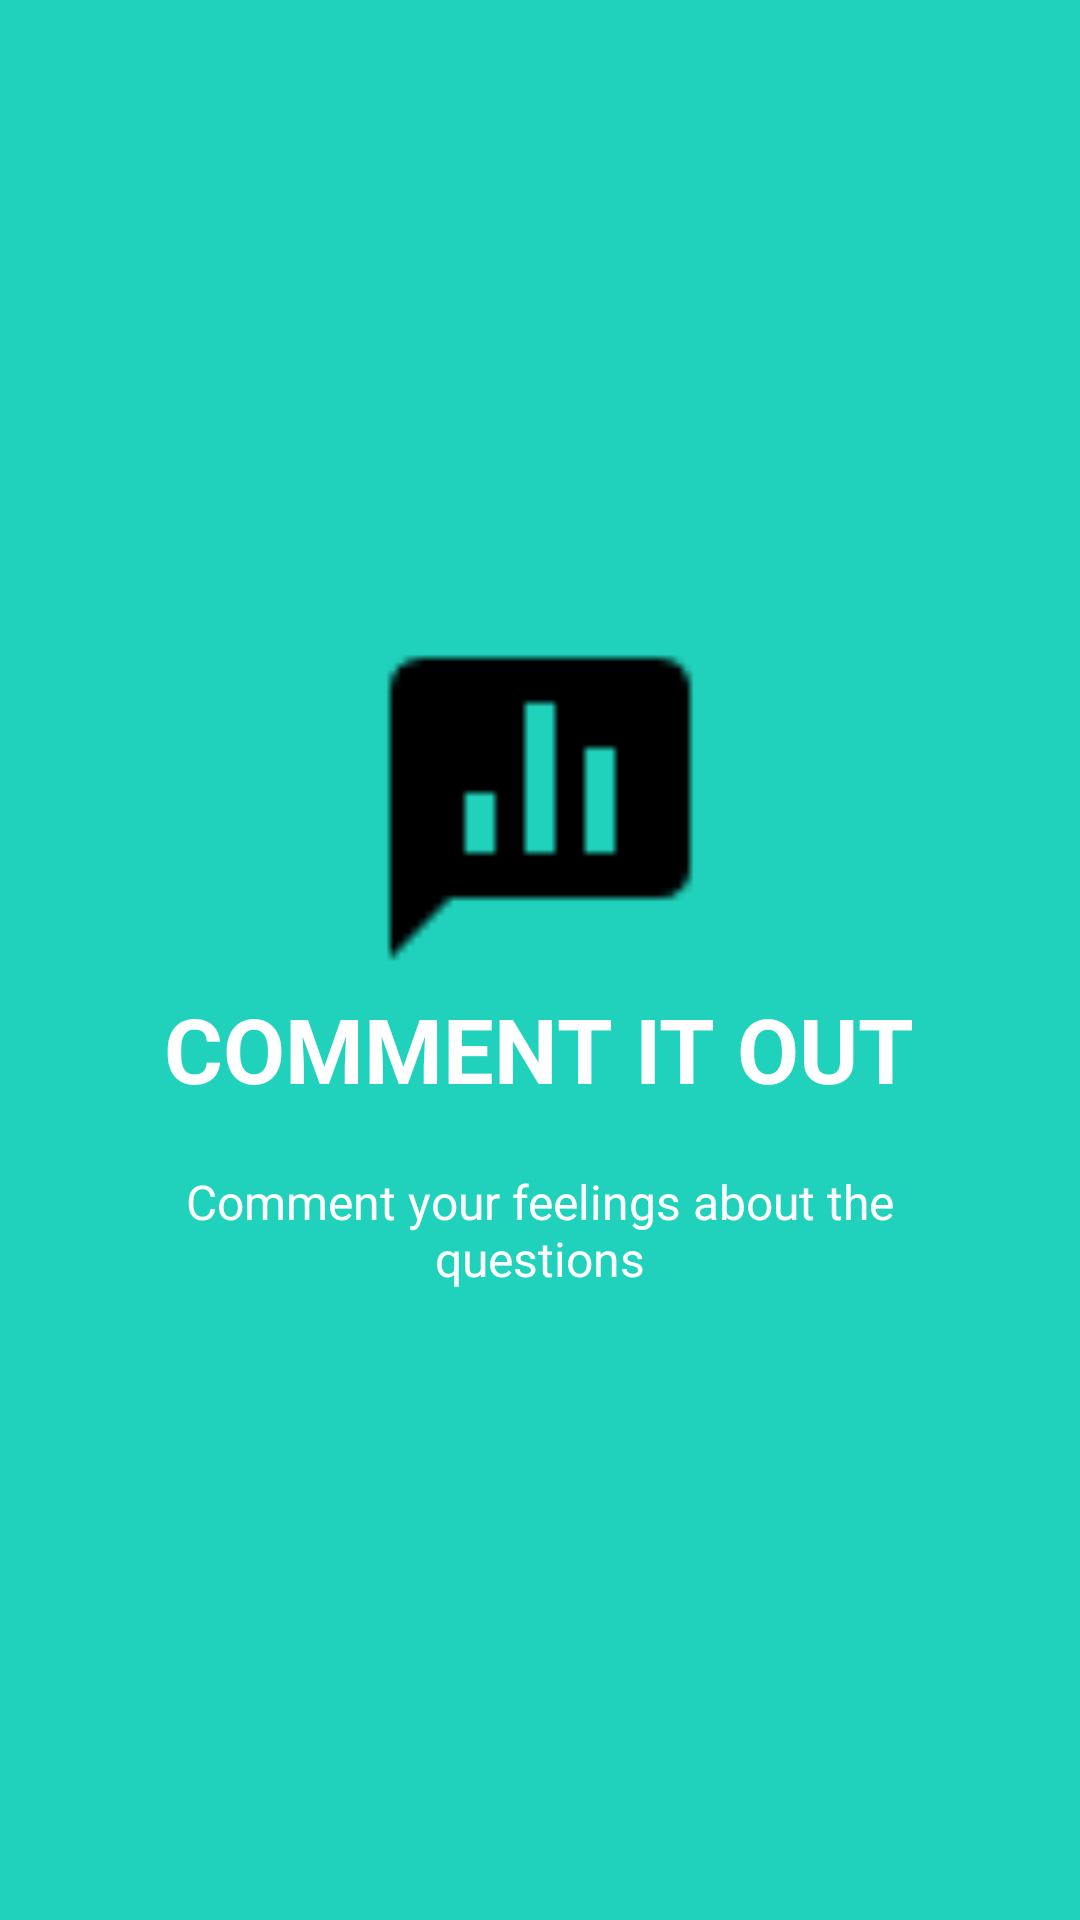

Layout XML and referenced resources for this Android screen:
<!-- AndroidManifest.xml: application theme MyMaterialTheme -->
<!-- res/layout/activity_screen2.xml -->
<?xml version="1.0" encoding="utf-8"?>
<RelativeLayout xmlns:android="http://schemas.android.com/apk/res/android"
    android:layout_width="match_parent"
    android:layout_height="match_parent"
    android:background="@color/bg_screen2">

    <LinearLayout
        android:layout_width="wrap_content"
        android:layout_height="wrap_content"
        android:layout_centerInParent="true"
        android:gravity="center_horizontal"
        android:orientation="vertical">

        <ImageView
            android:layout_width="@dimen/img_width_height"
            android:layout_height="@dimen/img_width_height"
            android:src="@drawable/poll" />

        <TextView
            android:layout_width="wrap_content"
            android:layout_height="wrap_content"
            android:textColor="@android:color/white"
            android:textSize="@dimen/slide_title"
            android:textStyle="bold"
            android:text="COMMENT IT OUT" />

        <TextView
            android:layout_width="wrap_content"
            android:layout_height="wrap_content"
            android:layout_marginTop="20dp"
            android:paddingLeft="@dimen/desc_padding"
            android:paddingRight="@dimen/desc_padding"
            android:text="Comment your feelings about the questions"
            android:textAlignment="center"
            android:textColor="@android:color/white"
            android:textSize="@dimen/slide_desc" />

    </LinearLayout>


</RelativeLayout>
<!-- resources referenced by this layout -->
<resources>
  <color name="bg_screen2">#20d2bb</color>
  <dimen name="desc_padding">40dp</dimen>
  <dimen name="img_width_height">120dp</dimen>
  <dimen name="slide_desc">16dp</dimen>
  <dimen name="slide_title">30dp</dimen>
  <!-- drawable poll: png bitmap (drawable, 219 bytes) -->
  <style name="MyMaterialTheme" parent="MyMaterialTheme.Base">
  
      </style>
  <style name="MyMaterialTheme.Base" parent="Theme.AppCompat.Light.DarkActionBar">
          <item name="windowNoTitle">true</item>
          <item name="windowActionBar">false</item>
          <item name="colorPrimary">@color/colorPrimary</item>
          <item name="colorPrimaryDark">@color/colorPrimaryDark</item>
          <item name="colorAccent">@color/colorAccent</item>
      </style>
  <color name="colorPrimary">#3F51B5</color>
  <color name="colorPrimaryDark">#303F9F</color>
  <color name="colorAccent">#c8e8ff</color>
</resources>
